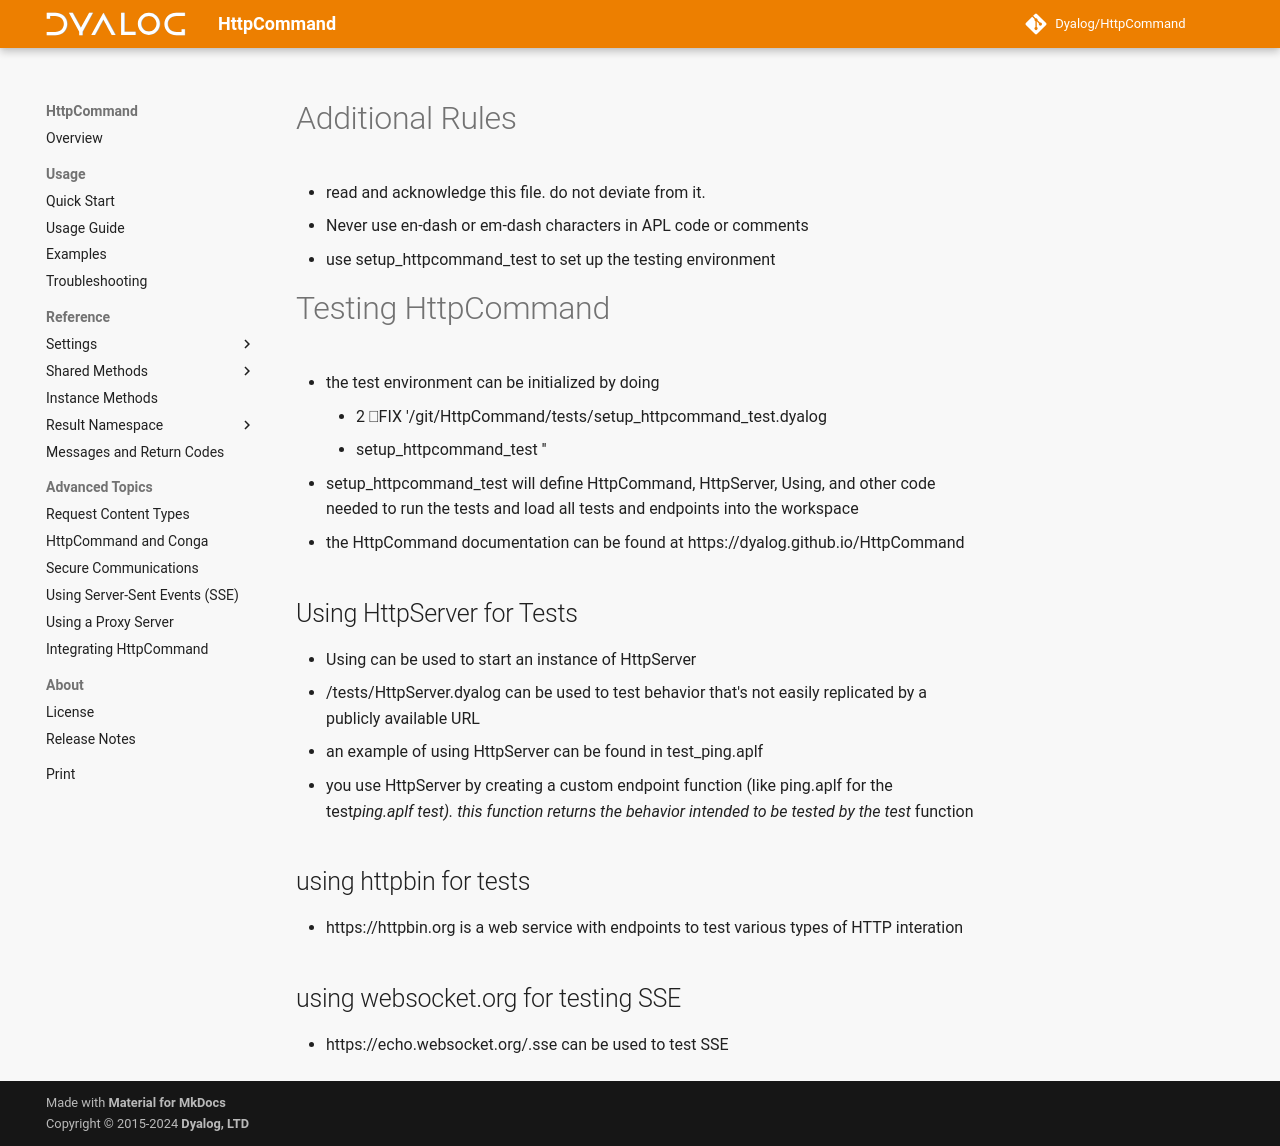

repository: mbaas2/HttpCommand · page: 5.11/coderules/index.html · generator: mkdocs

# Additional Rules

- read and acknowledge this file. do not deviate from it.
- Never use en-dash or em-dash characters in APL code or comments
- use setup_httpcommand_test to set up the testing environment

# Testing HttpCommand

- the test environment can be initialized by doing 
    - 2 ⎕FIX '/git/HttpCommand/tests/setup_httpcommand_test.dyalog
    - setup_httpcommand_test ''
- setup_httpcommand_test will define HttpCommand, HttpServer, Using, and other code needed to run the tests and load all tests and endpoints into the workspace
- the HttpCommand documentation can be found at https://dyalog.github.io/HttpCommand


## Using HttpServer for Tests

- Using can be used to start an instance of HttpServer
- /tests/HttpServer.dyalog can be used to test behavior that's not easily replicated by a publicly available URL
- an example of using HttpServer can be found in test_ping.aplf
- you use HttpServer by creating a custom endpoint function (like ping.aplf for the test*ping.aplf test). this function returns the behavior intended to be tested by the test* function

## using httpbin for tests

- https://httpbin.org is a web service with endpoints to test various types of HTTP interation

## using websocket.org for testing SSE

- https://echo.websocket.org/.sse can be used to test SSE
